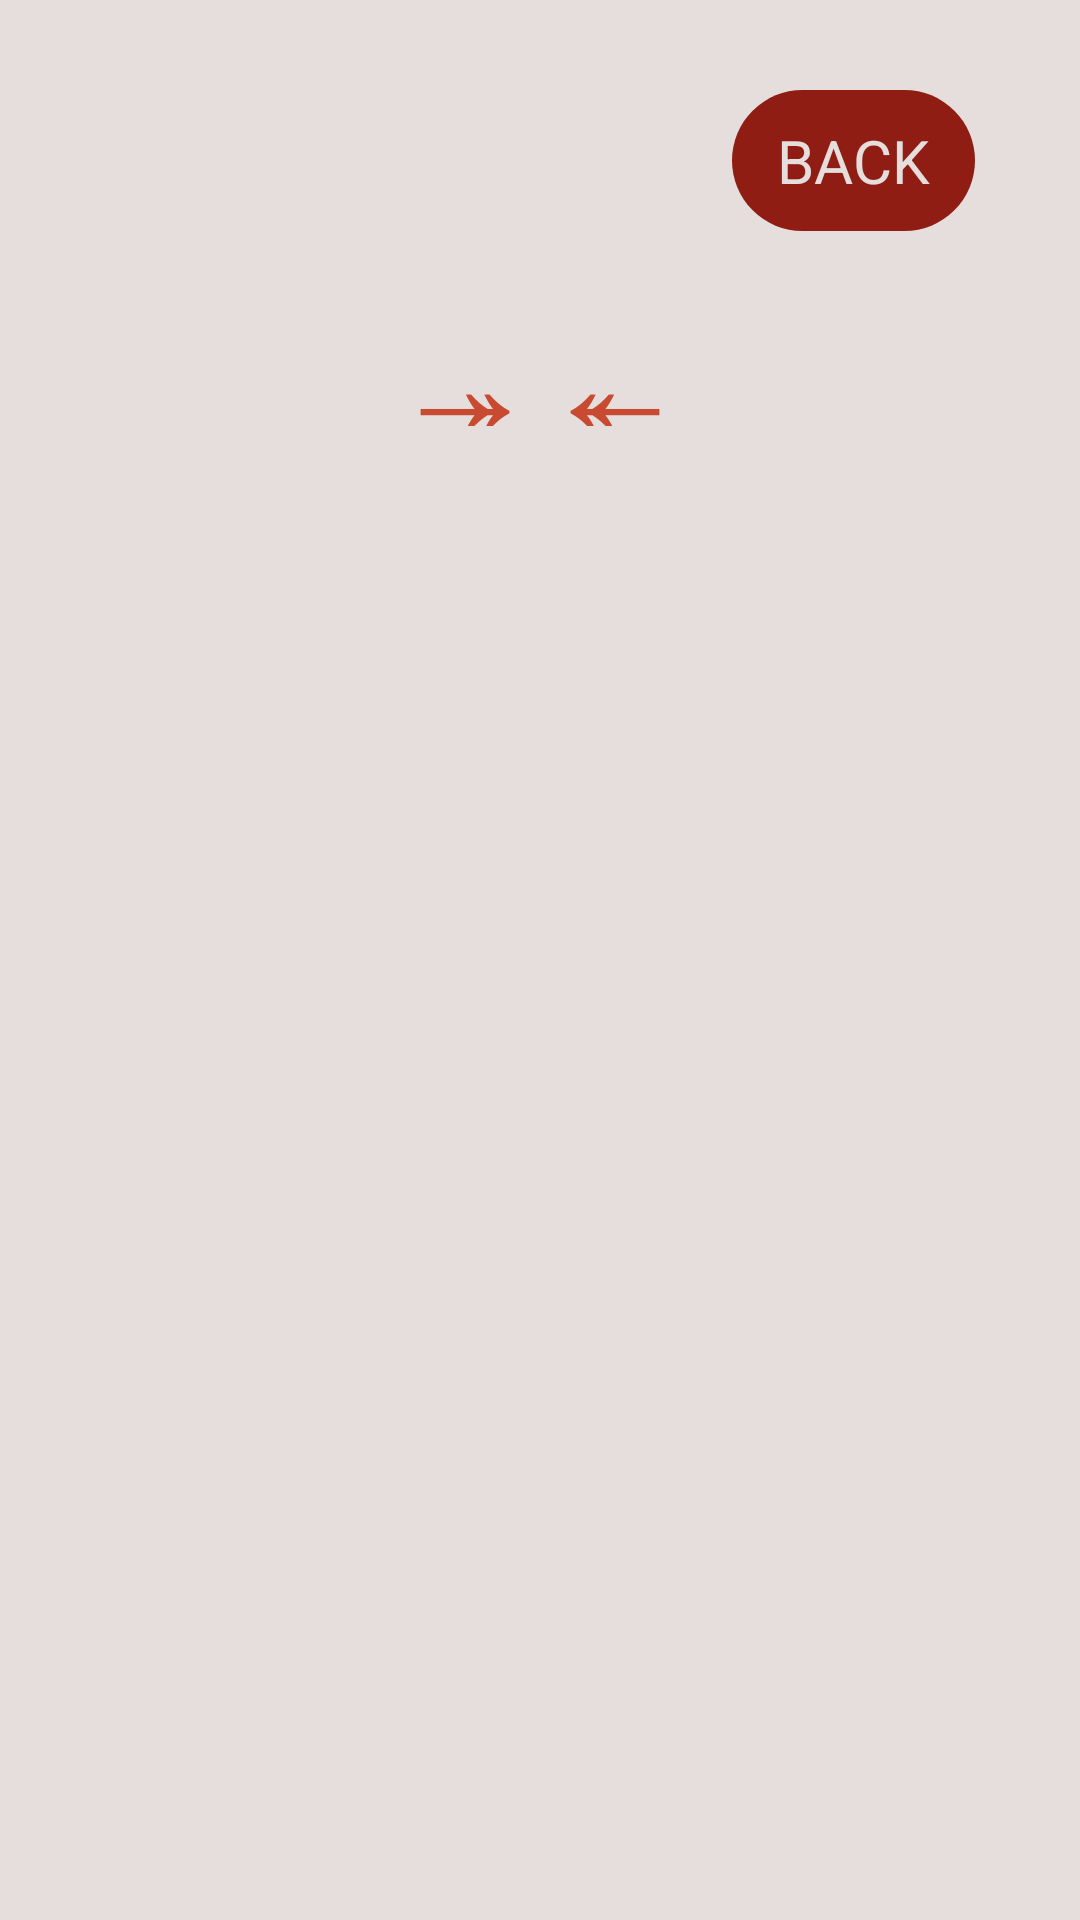

Android layout source for this screen:
<!-- AndroidManifest.xml: application theme Theme.Mewuk -->
<!-- res/layout/activity_subject.xml -->
<?xml version="1.0" encoding="utf-8"?>
<LinearLayout
	xmlns:android="http://schemas.android.com/apk/res/android"
	xmlns:tools="http://schemas.android.com/tools"
	xmlns:app="http://schemas.android.com/apk/res-auto"
	style="@style/side_layout"
	tools:context=".SubjectActivity">
	<TextView
		android:id="@+id/back"
		style="@style/back_button"
	/>
	<LinearLayout
		style="@style/side_title_group">
		<TextView
			style="@style/big_to_right_arrow"
		/>
		<TextView
			android:id="@+id/subject_title"
			style="@style/side_title_text"
		/>
		<TextView
			style="@style/big_to_left_arrow"
		/>
	</LinearLayout>
	<androidx.recyclerview.widget.RecyclerView
		android:id="@+id/subject_content"
		style="@style/content_list">
	</androidx.recyclerview.widget.RecyclerView>
</LinearLayout>
<!-- resources referenced by this layout -->
<resources>
  <style name="big_to_left_arrow" parent="to_left_arrow">
  		<item name="android:textSize">50sp</item>
  	</style>
  <style name="big_to_right_arrow" parent="to_right_arrow">
  		<item name="android:textSize">50sp</item>
  	</style>
  <style name="content_list">
  		<item name="android:layout_width">wrap_content</item>
  		<item name="android:layout_height">0dp</item>
  		<item name="android:layout_weight">9</item>
  		<item name="android:layout_gravity">center_horizontal</item>
  	</style>
  <style name="side_layout" parent="layout_style">
  		<item name="android:paddingVertical">30dp</item>
  		<item name="android:paddingHorizontal">15dp</item>
  		<item name="android:weightSum">10</item>
  	</style>
  <style name="side_title_group" parent="subject_group">
  		<item name="android:layout_height">0dp</item>
  		<item name="android:layout_weight">1</item>
  	</style>
  <style name="side_title_text" parent="basic_text">
  		<item name="android:textSize">50sp</item>
  		<item name="android:textColor">@color/second</item>
  		<item name="android:layout_gravity">center</item>
  	</style>
  <style name="Theme.Mewuk" parent="Theme.MaterialComponents.DayNight.NoActionBar">
  		
  		<item name="colorPrimary">@color/purple_500</item>
  		<item name="colorPrimaryVariant">@color/purple_700</item>
  		<item name="colorOnPrimary">@color/white</item>
  		
  		<item name="colorSecondary">@color/teal_200</item>
  		<item name="colorSecondaryVariant">@color/teal_700</item>
  		<item name="colorOnSecondary">@color/black</item>
  		
  		<item name="android:statusBarColor">?attr/colorPrimaryVariant</item>
  		
  	</style>
  <string name="back">back</string>
  <color name="main">#E6DEDD</color>
  <!-- drawable round_button (drawable) -->
  <?xml version="1.0" encoding="utf-8"?>
  <shape xmlns:android="http://schemas.android.com/apk/res/android" android:shape="rectangle">
  	<corners android:radius="100dp" />
  	<solid android:color="@color/third"/>
  </shape>
  <style name="to_left_arrow" parent="main_subject_text">
  		<item name="android:text">@string/to_left_arrow</item>
  		<item name="android:textColor">@color/second</item>
  	</style>
  <style name="to_right_arrow" parent="main_subject_text">
  		<item name="android:text">@string/to_right_arrow</item>
  		<item name="android:textColor">@color/second</item>
  	</style>
  <style name="layout_style">
  		<item name="android:layout_width">match_parent</item>
  		<item name="android:layout_height">match_parent</item>
  		<item name="android:background">@color/main</item>
  		<item name="android:orientation">vertical</item>
  	</style>
  <style name="subject_group">
  		<item name="android:layout_width">wrap_content</item>
  		<item name="android:layout_height">wrap_content</item>
  		<item name="android:orientation">horizontal</item>
  		<item name="android:layout_gravity">center_horizontal</item>
  		<item name="android:layout_marginVertical">15dp</item>
  	</style>
  <style name="basic_text">
  		<item name="android:layout_width">wrap_content</item>
  		<item name="android:layout_height">wrap_content</item>
  		<item name="android:layout_gravity">center_horizontal</item>
  		<item name="android:textAlignment">center</item>
  		<item name="android:gravity">center</item>
  	</style>
  <color name="second">#C84B31</color>
  <color name="purple_500">#FF6200EE</color>
  <color name="purple_700">#FF3700B3</color>
  <color name="white">#FFFFFFFF</color>
  <color name="teal_200">#FF03DAC5</color>
  <color name="teal_700">#FF018786</color>
  <color name="black">#FF000000</color>
  <color name="third">#8F1D14</color>
  <style name="main_subject_text" parent="basic_text">
  		<item name="android:layout_gravity">center</item>
  		<item name="android:textSize">40sp</item>
  		<item name="android:textColor">@color/contrast</item>
  	</style>
  <string name="to_left_arrow">↞</string>
  <string name="to_right_arrow">↠</string>
  <color name="contrast">#1B120F</color>
</resources>
